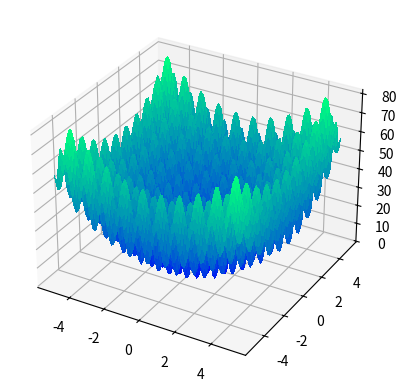

Here is the Python script that generated this plot:
#!/usr/bin/env python
# -*- coding: utf-8 -*-
"""Plot rastrigin function."""
import numpy as np
import matplotlib.pyplot as plt

x = np.linspace(-5.12, 5.12, 100)
y = np.linspace(-5.12, 5.12, 100)
x, y = np.meshgrid(x, y)
z = 20 + x**2 - 10 * np.cos(2 * np.pi * x) + y**2 - 10 * np.cos(2 * np.pi * y)

figure = plt.figure()
axe = figure.add_subplot(111, projection="3d")
surface = axe.plot_surface(
    x, y, z, rstride=1, cstride=1, cmap="winter", linewidth=0, antialiased=False
)

# figure.savefig("matplotlib_plot3d_rastrigin.png")
plt.show()
